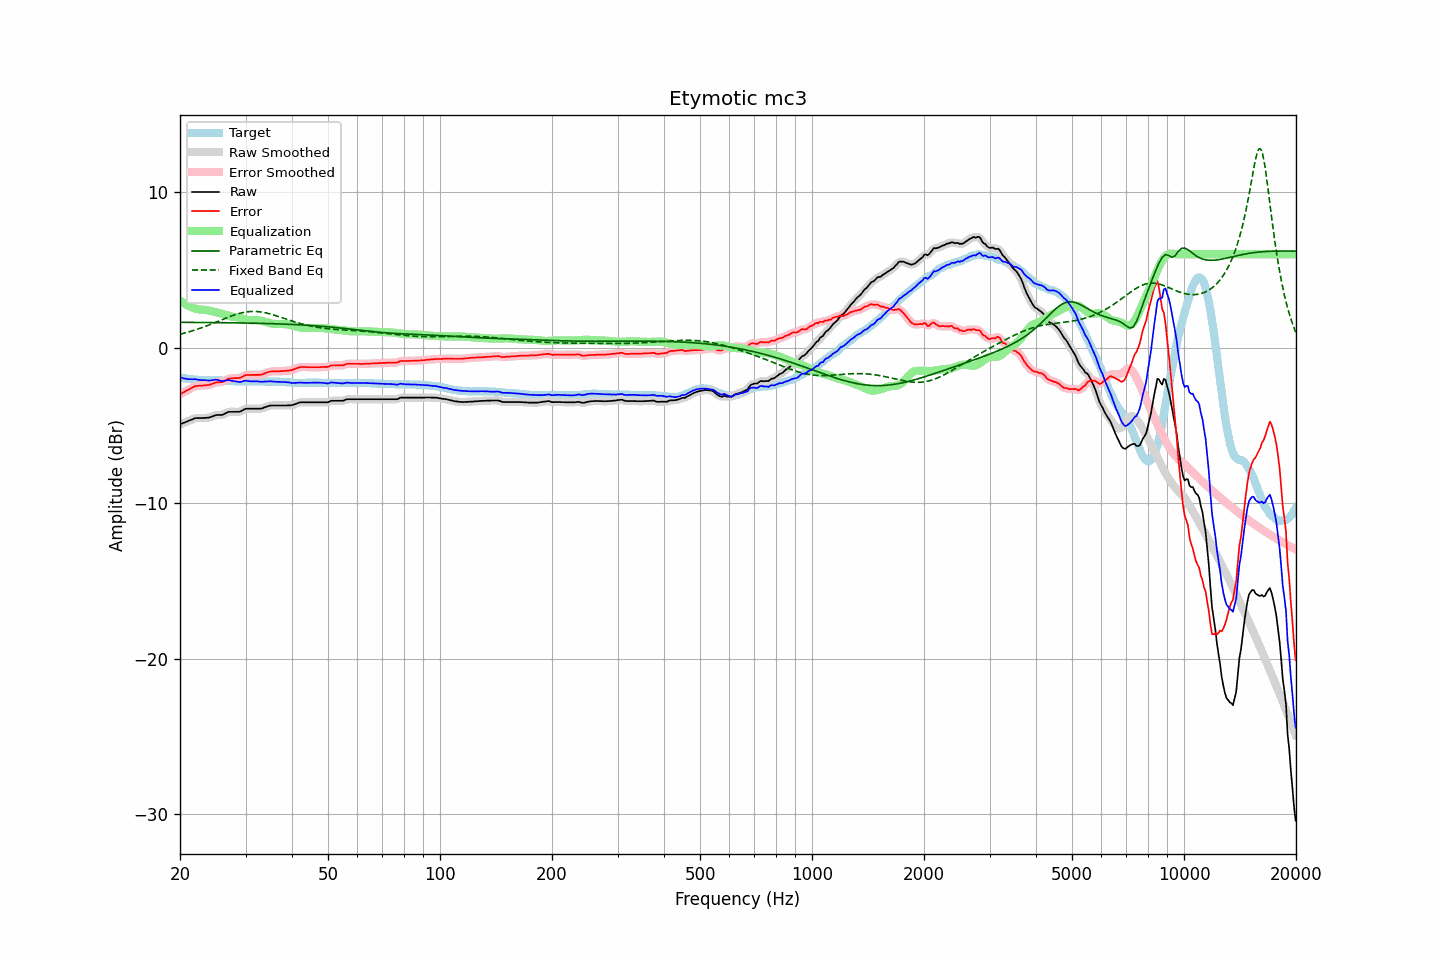

Source data for this figure (header and first rows):
frequency, raw, error, smoothed, error_smoothed, equalization, parametric_eq, fixed_band_eq, equalized_raw, equalized_smoothed, target
20.00, -4.93, -2.99, -4.93, -2.99, 3.02, 1.62, 0.86, -1.91, -1.91, -1.94
20.20, -4.89, -2.94, -4.89, -2.94, 2.95, 1.62, 0.88, -1.94, -1.95, -1.95
20.40, -4.85, -2.88, -4.85, -2.89, 2.88, 1.62, 0.91, -1.97, -1.97, -1.97
20.61, -4.81, -2.83, -4.81, -2.83, 2.81, 1.62, 0.94, -2.00, -2.00, -1.98
20.81, -4.77, -2.77, -4.77, -2.77, 2.76, 1.62, 0.96, -2.01, -2.01, -2.00
21.02, -4.73, -2.72, -4.73, -2.72, 2.70, 1.62, 0.99, -2.03, -2.03, -2.01
21.23, -4.68, -2.66, -4.68, -2.66, 2.65, 1.62, 1.02, -2.03, -2.03, -2.02
21.44, -4.64, -2.61, -4.64, -2.61, 2.61, 1.62, 1.05, -2.03, -2.03, -2.03
21.66, -4.60, -2.55, -4.59, -2.55, 2.56, 1.62, 1.09, -2.04, -2.03, -2.05
21.87, -4.55, -2.50, -4.56, -2.51, 2.52, 1.62, 1.12, -2.03, -2.04, -2.05
22.09, -4.53, -2.47, -4.54, -2.48, 2.49, 1.62, 1.15, -2.04, -2.04, -2.06
22.31, -4.53, -2.46, -4.53, -2.46, 2.47, 1.62, 1.19, -2.06, -2.06, -2.07
22.54, -4.53, -2.45, -4.53, -2.45, 2.45, 1.62, 1.22, -2.08, -2.08, -2.08
22.76, -4.53, -2.44, -4.53, -2.44, 2.44, 1.61, 1.26, -2.09, -2.09, -2.09
22.99, -4.53, -2.44, -4.53, -2.44, 2.43, 1.61, 1.29, -2.10, -2.09, -2.09
23.22, -4.52, -2.42, -4.52, -2.43, 2.43, 1.61, 1.33, -2.09, -2.10, -2.10
23.45, -4.52, -2.42, -4.52, -2.42, 2.42, 1.61, 1.37, -2.10, -2.10, -2.10
23.69, -4.51, -2.41, -4.51, -2.41, 2.40, 1.61, 1.41, -2.11, -2.11, -2.10
23.92, -4.50, -2.40, -4.50, -2.40, 2.38, 1.61, 1.45, -2.12, -2.12, -2.10
24.16, -4.47, -2.37, -4.47, -2.37, 2.35, 1.61, 1.49, -2.12, -2.11, -2.10
24.40, -4.43, -2.33, -4.43, -2.33, 2.33, 1.61, 1.53, -2.10, -2.10, -2.10
24.65, -4.39, -2.29, -4.39, -2.29, 2.31, 1.61, 1.57, -2.08, -2.08, -2.10
24.89, -4.35, -2.25, -4.35, -2.26, 2.29, 1.61, 1.62, -2.06, -2.07, -2.10
25.14, -4.33, -2.23, -4.33, -2.24, 2.26, 1.60, 1.66, -2.07, -2.07, -2.10
25.39, -4.33, -2.23, -4.33, -2.23, 2.24, 1.60, 1.70, -2.09, -2.09, -2.10
25.65, -4.33, -2.22, -4.33, -2.23, 2.21, 1.60, 1.74, -2.12, -2.13, -2.11
25.91, -4.33, -2.22, -4.32, -2.21, 2.18, 1.60, 1.79, -2.15, -2.15, -2.11
26.16, -4.30, -2.18, -4.29, -2.18, 2.14, 1.60, 1.83, -2.15, -2.15, -2.12
26.43, -4.24, -2.12, -4.24, -2.12, 2.11, 1.60, 1.87, -2.13, -2.13, -2.12
26.69, -4.19, -2.06, -4.19, -2.06, 2.08, 1.60, 1.91, -2.11, -2.11, -2.13
26.96, -4.14, -2.00, -4.15, -2.02, 2.05, 1.60, 1.95, -2.09, -2.10, -2.14
27.23, -4.13, -1.99, -4.13, -1.99, 2.02, 1.59, 1.99, -2.11, -2.11, -2.14
27.50, -4.13, -1.98, -4.13, -1.98, 2.00, 1.59, 2.03, -2.13, -2.13, -2.15
27.77, -4.13, -1.97, -4.13, -1.97, 1.98, 1.59, 2.07, -2.15, -2.15, -2.16
28.05, -4.13, -1.96, -4.13, -1.97, 1.97, 1.59, 2.10, -2.16, -2.16, -2.17
28.33, -4.13, -1.96, -4.13, -1.96, 1.95, 1.59, 2.14, -2.18, -2.18, -2.17
28.62, -4.13, -1.96, -4.13, -1.96, 1.94, 1.59, 2.17, -2.19, -2.20, -2.17
28.90, -4.13, -1.95, -4.12, -1.95, 1.91, 1.58, 2.20, -2.22, -2.21, -2.18
29.19, -4.09, -1.92, -4.08, -1.91, 1.89, 1.58, 2.22, -2.20, -2.20, -2.17
29.48, -4.03, -1.86, -4.03, -1.86, 1.86, 1.58, 2.25, -2.17, -2.17, -2.17
29.78, -3.97, -1.80, -3.98, -1.81, 1.83, 1.58, 2.27, -2.14, -2.14, -2.17
30.08, -3.93, -1.76, -3.94, -1.77, 1.81, 1.58, 2.28, -2.13, -2.14, -2.17
30.38, -3.93, -1.76, -3.93, -1.76, 1.78, 1.58, 2.30, -2.15, -2.14, -2.17
30.68, -3.93, -1.76, -3.93, -1.76, 1.77, 1.57, 2.31, -2.16, -2.16, -2.17
30.99, -3.93, -1.76, -3.93, -1.76, 1.76, 1.57, 2.32, -2.17, -2.17, -2.17
31.30, -3.93, -1.76, -3.93, -1.76, 1.76, 1.57, 2.32, -2.17, -2.17, -2.17
31.61, -3.93, -1.76, -3.93, -1.76, 1.76, 1.57, 2.32, -2.17, -2.17, -2.17
31.93, -3.93, -1.76, -3.93, -1.76, 1.76, 1.56, 2.32, -2.17, -2.17, -2.17
32.24, -3.93, -1.75, -3.93, -1.76, 1.76, 1.56, 2.32, -2.17, -2.17, -2.18
32.57, -3.93, -1.75, -3.93, -1.76, 1.75, 1.56, 2.31, -2.18, -2.18, -2.18
32.89, -3.93, -1.75, -3.93, -1.75, 1.73, 1.56, 2.29, -2.20, -2.19, -2.18
33.22, -3.91, -1.73, -3.90, -1.73, 1.71, 1.55, 2.28, -2.20, -2.20, -2.18
33.55, -3.87, -1.69, -3.87, -1.69, 1.68, 1.55, 2.26, -2.19, -2.19, -2.18
33.89, -3.83, -1.64, -3.83, -1.65, 1.65, 1.55, 2.24, -2.18, -2.19, -2.19
34.23, -3.80, -1.61, -3.79, -1.61, 1.62, 1.55, 2.22, -2.18, -2.18, -2.19
34.57, -3.76, -1.57, -3.76, -1.57, 1.59, 1.54, 2.19, -2.17, -2.17, -2.19
34.92, -3.73, -1.54, -3.74, -1.55, 1.56, 1.54, 2.16, -2.17, -2.17, -2.19
35.27, -3.72, -1.53, -3.72, -1.53, 1.54, 1.54, 2.14, -2.18, -2.18, -2.19
35.62, -3.72, -1.53, -3.72, -1.53, 1.53, 1.53, 2.11, -2.19, -2.19, -2.19
35.97, -3.72, -1.52, -3.72, -1.52, 1.52, 1.53, 2.07, -2.20, -2.20, -2.20
... 635 more rows
